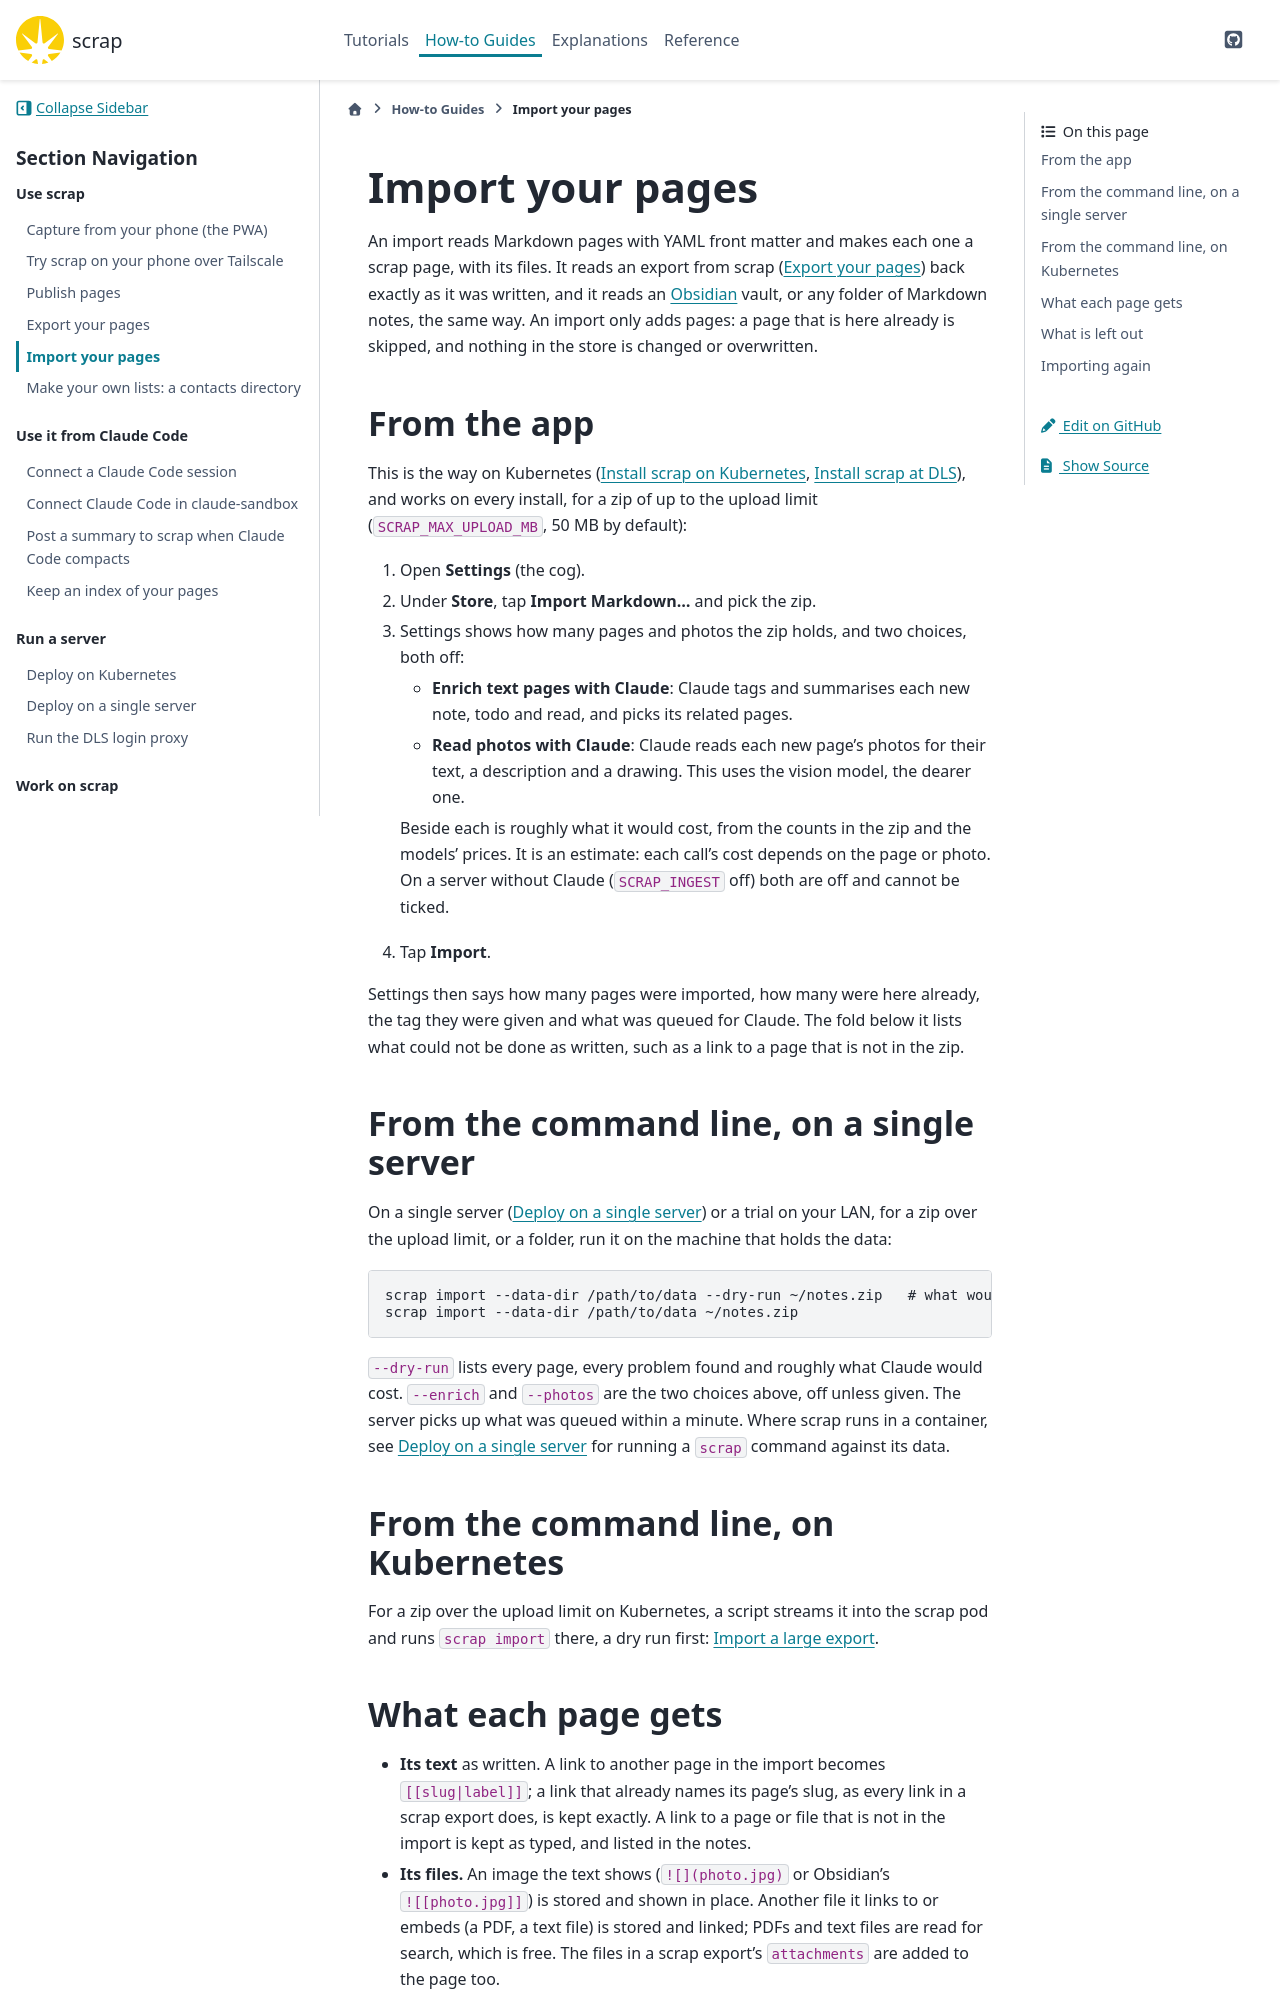

repository: gilesknap/scrap · page: main/how-to/import-your-pages.html · generator: sphinx

(import-your-pages)=
# Import your pages

An import reads Markdown pages with YAML front matter and makes each one a scrap page, with its
files. It reads an export from scrap ([](export-your-pages.md)) back exactly as it was written,
and it reads an [Obsidian](https://obsidian.md) vault, or any folder of Markdown notes, the same
way. An import only adds pages: a page that is here already is skipped, and nothing in the store
is changed or overwritten.

## From the app

This is the way on Kubernetes ([](../tutorials/install-kubernetes.md),
[](../tutorials/install-dls.md)), and works on every install, for a zip of up to the upload
limit (`SCRAP_MAX_UPLOAD_MB`, 50 MB by default):

1. Open **Settings** (the cog).
2. Under **Store**, tap **Import Markdown…** and pick the zip.
3. Settings shows how many pages and photos the zip holds, and two choices, both off:
   - **Enrich text pages with Claude**: Claude tags and summarises each new note, todo and read,
     and picks its related pages.
   - **Read photos with Claude**: Claude reads each new page's photos for their text, a
     description and a drawing. This uses the vision model, the dearer one.

   Beside each is roughly what it would cost, from the counts in the zip and the models' prices.
   It is an estimate: each call's cost depends on the page or photo. On a server without Claude
   (`SCRAP_INGEST` off) both are off and cannot be ticked.
4. Tap **Import**.

Settings then says how many pages were imported, how many were here already, the tag they were
given and what was queued for Claude. The fold below it lists what could not be done as
written, such as a link to a page that is not in the zip.

## From the command line, on a single server

On a single server ([](deploy-single-server.md)) or a trial on your LAN, for a zip over the
upload limit, or a folder, run it on the machine that holds the data:

```sh
scrap import --data-dir /path/to/data --dry-run ~/notes.zip   # what would happen; writes nothing
scrap import --data-dir /path/to/data ~/notes.zip
```

`--dry-run` lists every page, every problem found and roughly what Claude would cost. `--enrich`
and `--photos` are the two choices above, off unless given. The server picks up what was queued
within a minute. Where scrap runs in a container, see [](deploy-single-server.md) for running a
`scrap` command against its data.

## From the command line, on Kubernetes

For a zip over the upload limit on Kubernetes, a script streams it into the scrap pod and runs
`scrap import` there, a dry run first: {ref}`k8s-large-import`.
